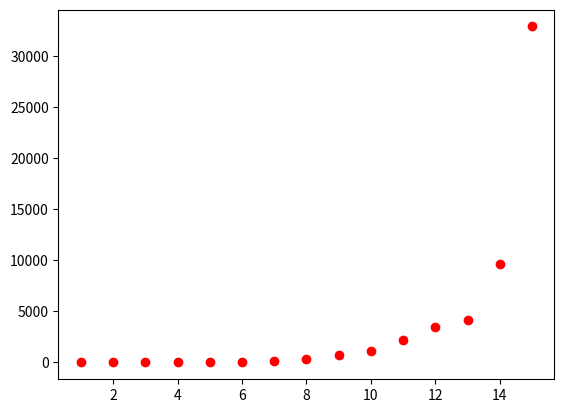

The script that saved this image:
import matplotlib.pyplot as plt


x = [1, 2, 3, 4, 5, 6, 7, 8, 9, 10, 11, 12, 13, 14, 15]
y = [0, 1, 4.6, 11.4, 29.3, 57.8, 159.4, 299.5, 688.7, 1170.7, 2210.7, 3481.5, 4154.5, 9654.6, 32904.5]
plt.plot(x, y,  'ro')
plt.show()